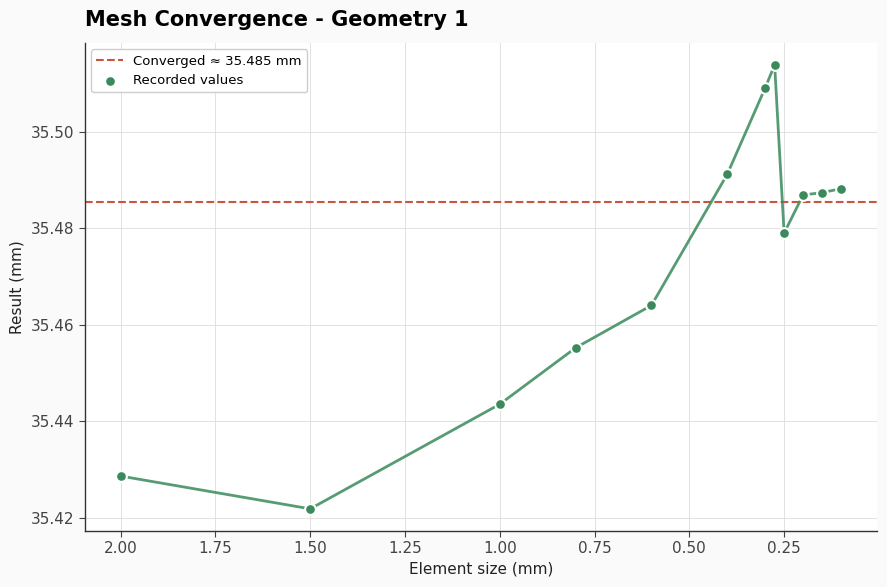

Source code (Python):
import matplotlib.pyplot as plt
import numpy as np

# Add mesh convergence data here
data = [
    (2.0, 50, 35.4286),
    (1.5, 66, 35.4218), 
    (1.0, 100,  35.4435),
    (0.8, 126,  35.4552),
    (0.6, 166,  35.4640),
    (0.4, 250, 35.4912),
    (0.3, 334, 35.5091),
    (0.275, 364, 35.5139),
    (0.25, 800, 35.4790),
    (0.20, 1000, 35.4869),
    (0.15, 1998, 35.4874),
    (0.1, 4000, 35.4882)
]

title       = "Mesh Convergence - Geometry 1"
output_file = "mesh_convergence1.png"
use_abs     = True
# ============================================================

plt.rcParams.update({
    'font.family': 'DejaVu Sans',
    'font.size': 11,
    'axes.edgecolor': '#333333',
    'axes.linewidth': 1.0,
    'axes.labelcolor': '#222222',
    'xtick.color': '#444444',
    'ytick.color': '#444444',
    'axes.spines.top': False,
    'axes.spines.right': False,
})

mesh_size = np.array([d[0] for d in data])
result    = np.array([d[2] for d in data])
y         = np.abs(result) if use_abs else result

sort_idx  = np.argsort(mesh_size)
converged = np.mean(y[sort_idx][:4])

C_LINE   = '#3A8A5C'
C_ACCENT = '#C8553D'

fig, ax = plt.subplots(figsize=(9, 6))
fig.patch.set_facecolor('#FAFAFA')
ax.set_facecolor('#FFFFFF')
ax.grid(True, which='major', linestyle='-',  linewidth=0.6, color='#DDDDDD', zorder=0)
ax.tick_params(which='both', length=4)
ax.invert_xaxis()

ax.axhline(converged, color=C_ACCENT, linestyle='--', linewidth=1.5,
           zorder=2, label=f'Converged ≈ {converged:.3f} mm')

ax.plot(mesh_size, y, '-', color=C_LINE, linewidth=2, alpha=0.85, zorder=3)
ax.scatter(mesh_size, y, s=60, color=C_LINE, edgecolor='white',
           linewidth=1.5, zorder=4, label='Recorded values')

ylabel = ('Result' if use_abs else 'Result') + ' (mm)'
ax.set_xlabel('Element size (mm)', fontweight='medium')
ax.set_ylabel(ylabel, fontweight='medium')

ax.set_title(title, fontsize=15, fontweight='bold', pad=12, loc='left')

ax.legend(loc='best', frameon=True, framealpha=0.95,
          edgecolor='#CCCCCC', fontsize=9.5)

fig.tight_layout()
fig.savefig(output_file, dpi=200, bbox_inches='tight', facecolor=fig.get_facecolor())
plt.show()
